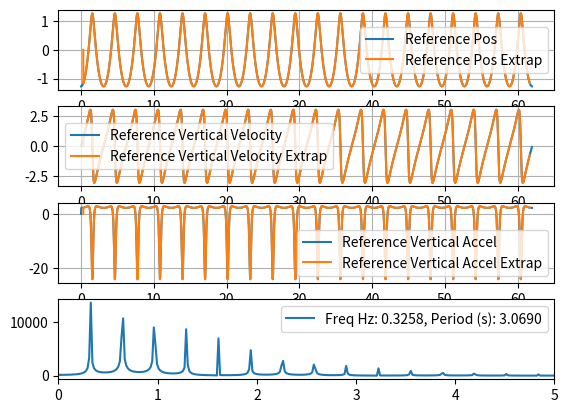

Write the Python code that produced this figure.
import numpy as np
from scipy import linalg
from scipy import fft
from scipy.interpolate import interp1d
import matplotlib.pyplot as plt

# https://en.wikipedia.org/wiki/Wind_wave

g = 9.806  # Gravitational G (m/s^2)

b = -1.5  # Rotation center in Y axis (m)
L = 15    # Wave length (m)
d = 300   # Depth (m)

k = 2 * np.pi / L  # Wave number (1/m)
c = np.sqrt(g / k * np.tanh(d * k))  # Speed in X direction  m/s
H = np.exp(k * b) / k  # Wave height (m)
T = L / c  # Wave period (s)

# Approx formula to estimate vertical acceleration on top of wave
a_min_est = - g * np.exp(b * 2 * np.pi / L) / (1 - 5./3. * np.exp(b * 2 * np.pi / L))
# bottom of wave
a_max_est = g * np.exp(b * 2 * np.pi / L) / (1 + 7./3. * np.exp(b * 2 * np.pi / L))

# or (reverse)
# b_est = (L / (2 * np.pi)) * np.log(a_min / ((5.0 * a_min / 3.0) - g))
# b_est = (L / (2 * np.pi)) * np.log(a_max / (g - (7.0 * a_max / 3.0)))

# Also
# L = g * T * T / (2 * np.pi) if depth is infinite

# Doppler effect TODO: double check
# f_observed - observed frequency (1/s)
# L_source - wave length (m)
#L_source = (np.sign(delta_v) * np.sqrt(8 * f_observed * g * np.pi * delta_v + g ** 2) + 4 * f_observed * np.pi * delta_v + g) / (4 * np.pi * (f_observed ** 2))

print(f'Length: {L}, Height: {H}, Period: {T}, Speed: {c}')

dt = 0.01
n_timesteps = int(20 * T / dt)

x_val = np.zeros(n_timesteps)
y_val = np.zeros(n_timesteps)
velY_val = np.zeros(n_timesteps)
accY_val = np.zeros(n_timesteps)

for ii in range(n_timesteps):
    t = ii * dt
    x = H * np.sin(k * c * t)
    y = - H * np.cos(k * c * t)
    x_val[ii] = x / c + t
    y_val[ii] = y
    if ii > 0:
        velY_val[ii] = (y - y_val[ii - 1]) / (x_val[ii] - x_val[ii - 1])
        accY_val[ii] = (velY_val[ii] - velY_val[ii - 1]) / (x_val[ii] - x_val[ii - 1])

n_off = int(T / dt / 10)
interp_steps = n_timesteps - 2 * n_off
time_val = np.zeros(interp_steps)
y_val_A = np.zeros(interp_steps)
velY_val_A = np.zeros(interp_steps)
accY_val_A = np.zeros(interp_steps)

f_Y = interp1d(x_val, y_val)
f_velY = interp1d(x_val, velY_val)
f_accY = interp1d(x_val, accY_val)

for ii in range(interp_steps):
    t = (ii + n_off) * dt
    time_val[ii] = t
    if ii > 0:
        y_val_A[ii] = f_Y(t)
        velY_val_A[ii] = f_velY(t)
        accY_val_A[ii] = f_accY(t)


# Finding frequency

SAMPLE_RATE = 1.0 / dt
N_SAMP = interp_steps

w = fft.rfft(accY_val_A)
freqs = fft.rfftfreq(N_SAMP, 1/SAMPLE_RATE)

# Find the peak in the coefficients
idx = np.argmax(np.abs(w))
freq = freqs[idx]
freq_in_hertz = abs(freq)
period = 1/freq_in_hertz
print(freq_in_hertz, 1/freq_in_hertz)

# Doppler effect
upwind_speed = 2.0  # m/s
f_observed = (1 + upwind_speed / c) * freq_in_hertz
print(f'observed_freq upwind (Hz): {f_observed:,.4f}')
delta_v = upwind_speed
L_source = (np.sqrt(8 * f_observed * g * np.pi * delta_v + g ** 2) + 4 * f_observed * np.pi * delta_v + g) / (4 * np.pi * (f_observed ** 2))
print(f'L_source upwind (m): {L_source:,.4f}')

downwind_speed = - 4  # m/s
f_observed = (1 + downwind_speed / c) * freq_in_hertz
print(f'observed_freq downwind (Hz): {f_observed:,.4f}')
delta_v = downwind_speed
L_source = (- np.sqrt(8 * f_observed * g * np.pi * delta_v + g ** 2) + 4 * f_observed * np.pi * delta_v + g) / (4 * np.pi * (f_observed ** 2))
print(f'L_source downwind (m): {L_source:,.4f}')


f, axarr = plt.subplots(4)

axarr[0].plot(x_val, y_val, label="Reference Pos")
axarr[0].plot(time_val, y_val_A, label="Reference Pos Extrap")
axarr[0].grid()
axarr[0].legend()

axarr[1].plot(x_val, velY_val, label="Reference Vertical Velocity")
axarr[1].plot(time_val, velY_val_A, label="Reference Vertical Velocity Extrap")
axarr[1].grid()
axarr[1].legend()

axarr[2].plot(x_val, accY_val, label="Reference Vertical Accel")
axarr[2].plot(time_val, accY_val_A, label="Reference Vertical Accel Extrap")
axarr[2].grid()
axarr[2].legend()

axarr[3].plot(freqs, np.abs(w), label=f'Freq Hz: {freq_in_hertz:,.4f}, Period (s): {period:,.4f}')
axarr[3].set_xlim([0, 5])
axarr[3].legend()

file = open("trochoidal_wave.txt", "w+")
for ii in range(interp_steps):
    if ii > 0:
        file.write(f'{time_val[ii]:,.4f}, {accY_val_A[ii]:,.8f}, {y_val_A[ii]:,.8f}, {velY_val_A[ii]:,.8f}\n')
file.close()

plt.show()
